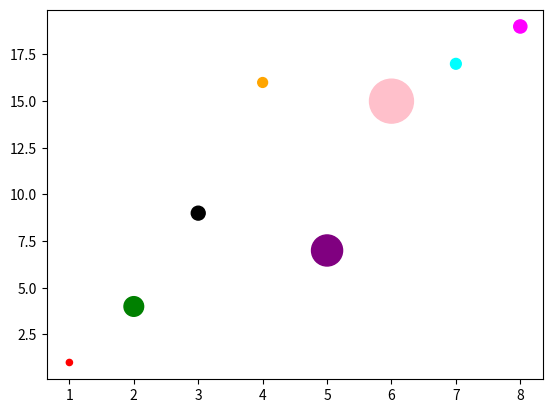

Here is the Python script that generated this plot:
# -*- coding: utf-8 -*-
"""
Created on Wed May  3 21:38:32 2023

[redacted]
"""

import matplotlib.pyplot as plt

x=[1,2,3,4,5,6,7,8]
y=[1,4,9,16,7,15,17,19]
sizes=[20,200,100,50,500,1000,60,90]
colors=["red","green","black","orange","purple","pink","cyan","magenta"]
plt.scatter(x,y,s=sizes,c=colors)
plt.show()
